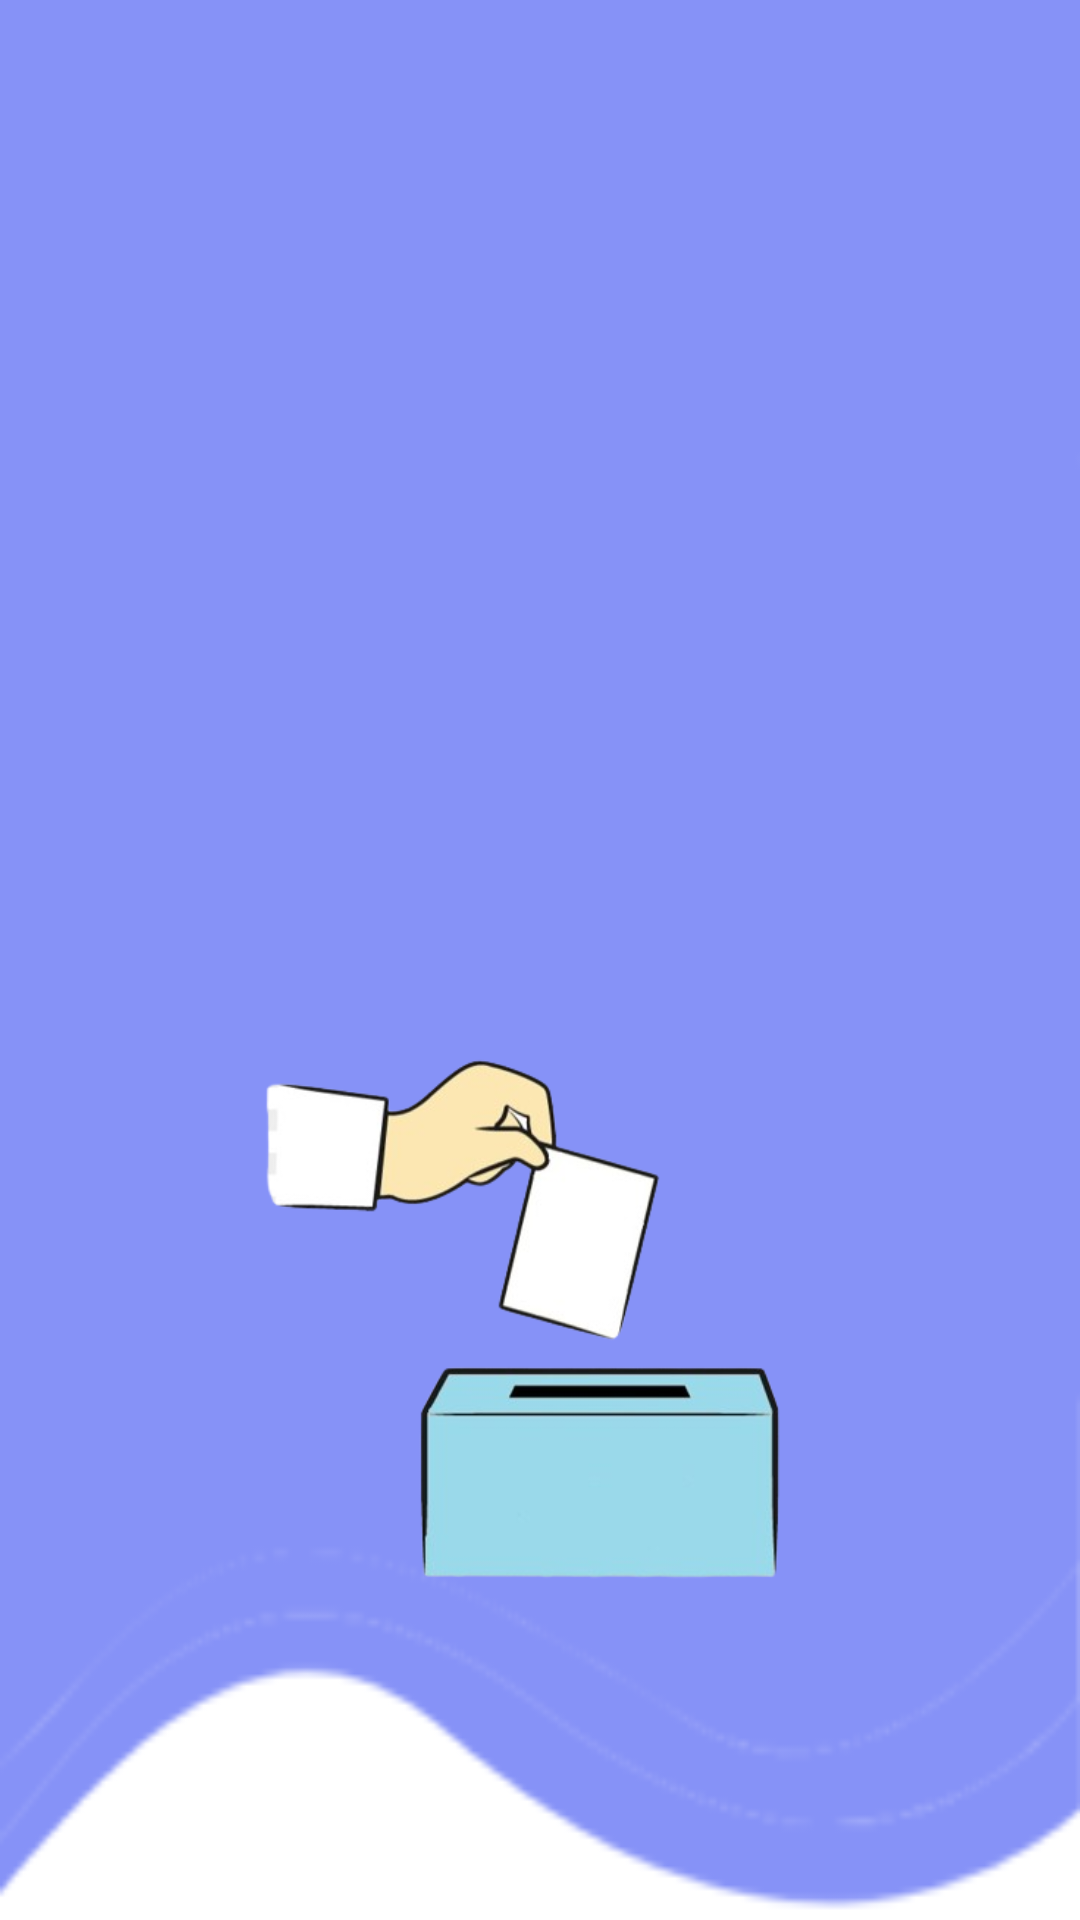

Write the Android layout XML for this screen, with the resource values it uses.
<!-- AndroidManifest.xml: application theme Theme.Openingscreen -->
<!-- res/layout/nav_header.xml -->
<?xml version="1.0" encoding="utf-8"?>
<LinearLayout
    xmlns:android="http://schemas.android.com/apk/res/android"
    android:orientation="vertical"
    android:layout_width="match_parent"
    android:layout_height="176dp"
    android:gravity="bottom"
    android:padding="16dp"
    android:background="@drawable/bluetop"
    android:theme="@style/ThemeOverlay.AppCompat.Dark">

    <ImageView
        android:layout_width="wrap_content"
        android:layout_height="wrap_content"
        android:src="@drawable/elections"
       />

</LinearLayout>
<!-- resources referenced by this layout -->
<resources>
  <!-- drawable bluetop: png bitmap (drawable, 5077 bytes) -->
  <!-- drawable elections: png bitmap (drawable, 57251 bytes) -->
  <style name="Theme.Openingscreen" parent="Base.Theme.Openingscreen" />
  <style name="Base.Theme.Openingscreen" parent="Theme.Material3.DayNight.NoActionBar">
          
          
      </style>
</resources>
